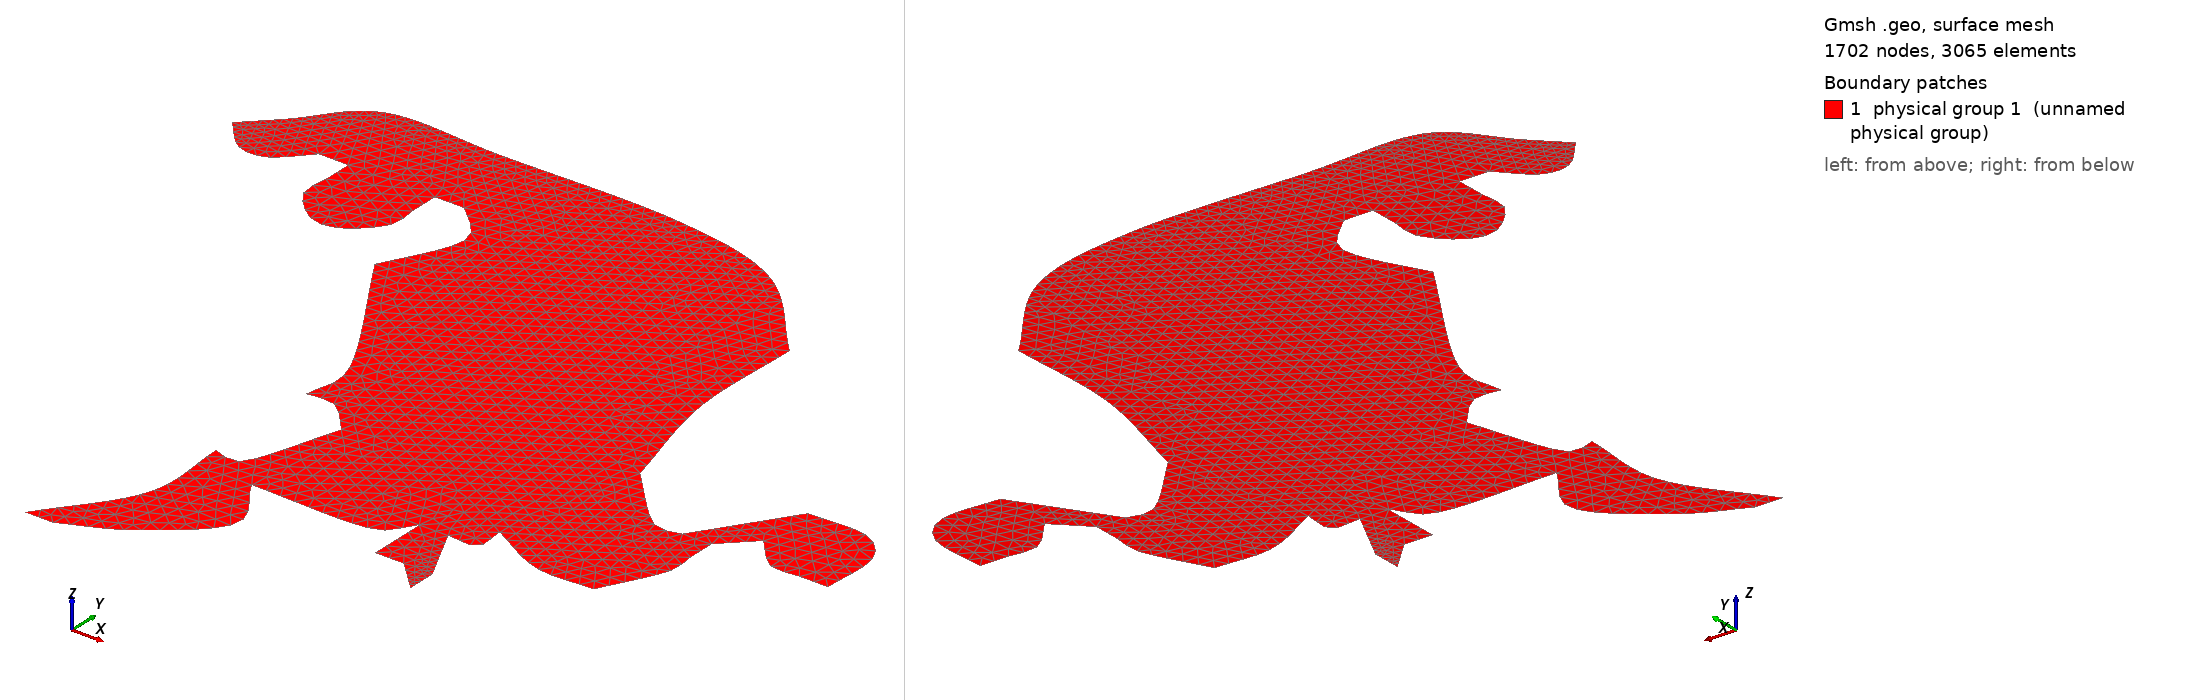

Gmsh geometry script, surface-meshed: 1702 nodes, 3065 surface elements. Boundary patches (legend numbers): 1 physical group 1 (unnamed physical group). Left view from above one corner, right view from below the opposite corner. Legend entries are the model's physical surfaces. The drawing asked Gmsh for element sizes between 1% and 20% of the model's largest extent; the script's own settings can give other sizes.

=== foz.geo (drawn) ===
MINUS_THREE_DIM = 2147483648;
MINUS_TWO_DIM   = 1073741824;
MINUS_ONE_DIM   =  536870912;
cl1 = 0.05;
Point(1) = {-1, 0.5, 0, cl1/2};
Point(2) = {-0.9, 0.4, 0, cl1};
Point(3) = {-0.8, 0.4, 0, cl1};
Point(4) = {-0.7, 0.5, 0, cl1};
Point(5) = {-0.6, 0.5, 0, cl1};
Point(6) = {-0.6, 0.4, 0, cl1};
Point(7) = {-0.6, 0.3, 0, cl1};
Point(8) = {-0.5, 0.2, 0, cl1};
Point(9) = {-0.4, 0.2, 0, cl1};
Point(10) = {-0.3, 0.3, 0, cl1};
Point(11) = {-0.3, 0.4, 0, cl1};
Point(12) = {-0.3, 0.5, 0, cl1};
Point(13) = {-0.2, 0.5, 0, cl1};
Point(14) = {-0.1, 0.4, 0, cl1};
Point(15) = {-0.1, 0.3, 0, cl1};
Point(16) = {-0.2, 0.1, 0, cl1};
Point(17) = {0.1, -0.4, 0, cl1};
Point(18) = {0.1, -0.6, 0, cl1};
Point(19) = {0.2, -0.6, 0, cl1};
Point(20) = {0.3, -0.7, 0, cl1};
Point(21) = {0.1, -1, 0, cl1};
Point(22) = {0.2, -1, 0, cl1};
Point(23) = {0.3, -1.1, 0, cl1};
Point(24) = {0.1, -1.3, 0, cl1};
Point(25) = {-0.1, -1.6, 0, cl1};
Point(26) = {-0, -1.6, 0, cl1};
Point(27) = {0.2, -1.5, 0, cl1};
Point(28) = {0.4, -1.3, 0, cl1};
Point(29) = {0.7, -1.1, 0, cl1};
Point(30) = {0.8, -1.2, 0, cl1};
Point(31) = {0.8, -1, 0, cl1};
Point(32) = {0.9, -1, 0, cl1};
Point(33) = {0.9, -1.2, 0, cl1};
Point(34) = {1, -1.3, 0, cl1/3};
Point(35) = {1, -1.2, 0, cl1/3};
Point(36) = {1, -1, 0, cl1};
Point(37) = {1, -0.9, 0, cl1};
Point(38) = {1.2, -1, 0, cl1};
Point(39) = {1.4, -1, 0, cl1};
Point(40) = {1.5, -0.8, 0, cl1};
Point(41) = {1.5, -0.7, 0, cl1};
Point(42) = {1.7, -0.6, 0, cl1};
Point(43) = {1.8, -0.6, 0, cl1};
Point(44) = {1.9, -0.6, 0, cl1};
Point(45) = {1.9, -0.4, 0, cl1};
Point(46) = {1.8, -0.3, 0, cl1};
Point(47) = {1.6, -0.3, 0, cl1};
Point(48) = {1.6, -0.5, 0, cl1};
Point(49) = {1.5, -0.6, 0, cl1};
Point(50) = {1.4, -0.6, 0, cl1};
Point(51) = {1.3, -0.6, 0, cl1};
Point(52) = {1.1, -0.4, 0, cl1};
Point(53) = {1, -0, 0, cl1};
Point(54) = {1, 0.4, 0, cl1};
Point(55) = {0.7, 0.7, 0, cl1};
Point(56) = {0.3, 0.8, 0, cl1};
Point(57) = {-0.3, 0.8, 0, cl1};
Point(58) = {-0.7, 0.8, 0, cl1};
Point(59) = {-0.9, 0.6, 0, cl1/2};
Spline(1) = {1, 2, 3, 4};
Spline(2) = {5, 6, 7, 8, 9, 10, 11, 12};
Spline(3) = {13, 14, 15, 16};
Spline(4) = {16, 17, 18};
Spline(5) = {18, 19, 20};
Spline(6) = {20, 22, 21};
Spline(7) = {21, 24, 25};
Spline(8) = {26, 27, 28, 23};
Spline(9) = {23, 29, 31};
Line(10) = {31, 30};
Line(11) = {30, 33};
Line(12) = {33, 34};
Line(13) = {35, 32};
Spline(14) = {32, 36, 37};
Spline(15) = {37, 38, 39};
Spline(16) = {39, 40, 41, 49};
Line(17) = {49, 48};
Spline(18) = {48, 42, 43, 44};
Spline(19) = {44, 45, 46, 47};
Line(20) = {47, 50};
Spline(21) = {50, 51, 52};
Spline(22) = {52, 53, 54};
Spline(23) = {54, 55, 56, 57, 58, 59};
Line(24) = {4, 5};
Line(25) = {12, 13};
Line(26) = {25, 26};
Line(27) = {34, 35};
Line(28) = {59, 1};
Line Loop(30) = {23, 28, 1, 24, 2, 25, 3, 4, 5, 6, 7, 26, 8, 9, 10, 11, 12, 27, 13, 14, 15, 16, 17, 18, 19, 20, 21, 22};
Plane Surface(30) = {30};
Physical Line(1+MINUS_ONE_DIM) = {27,28};
Physical Surface(1)={30};
Physical Line(2+MINUS_ONE_DIM ) = {1, 2, 3, 4, 5, 6, 7, 8, 9, 10, 11, 12, 13, 14, 15, 16, 17, 18, 19, 20, 21, 22, 23, 24, 25,26};
